Run: headless pygame with SDL's dummy video driver; simulated clock (each Clock.tick advances the game by its frame time, no real sleeping); random seed 0; keys injected as events and as key.get_pressed() state; no mouse input.
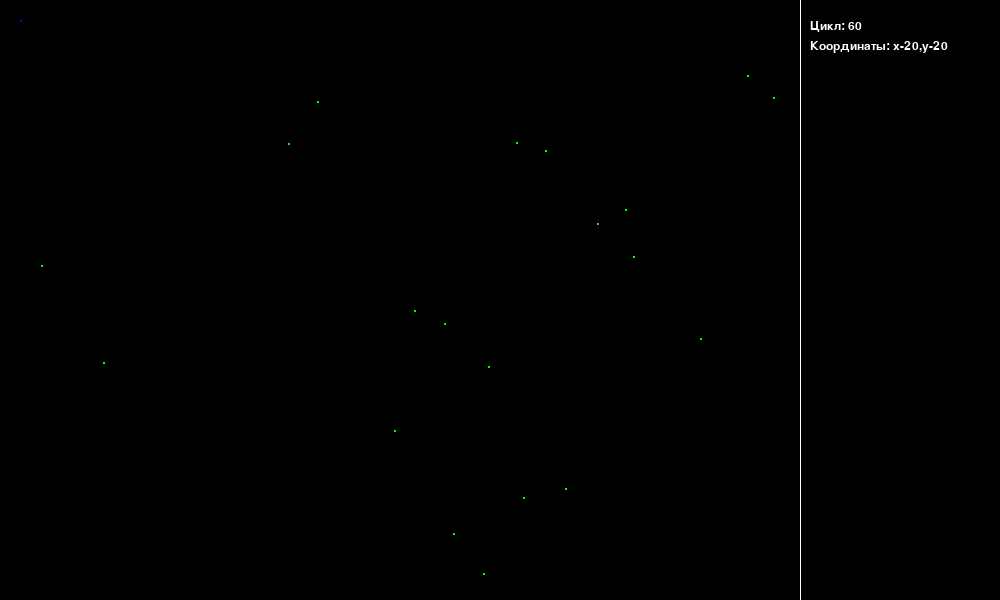
Frame 1 of 4 · flips 1–60 · no input
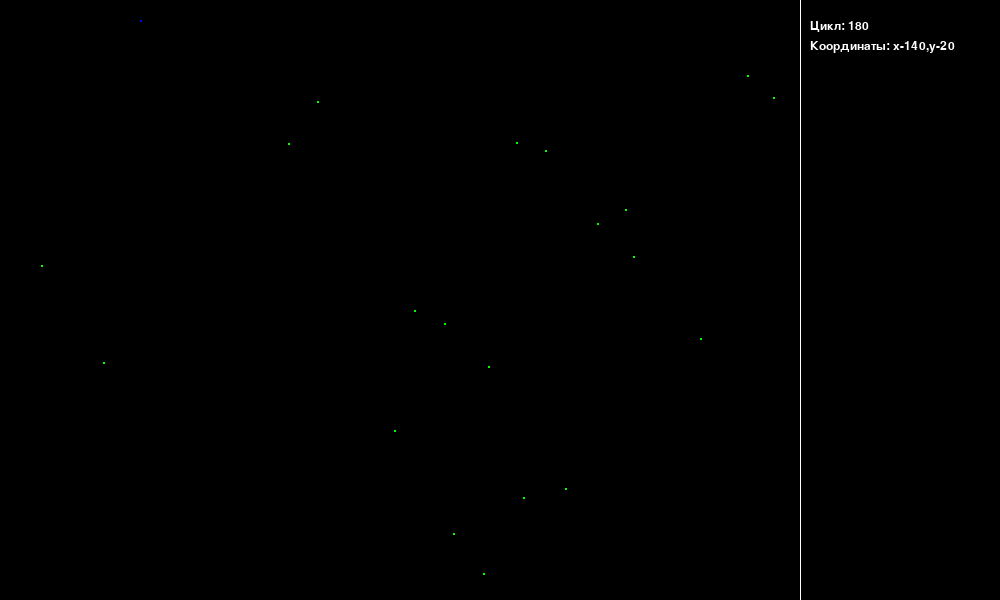
Frame 2 of 4 · flips 61–180 · tapped SPACE, RETURN · held RIGHT (→), D
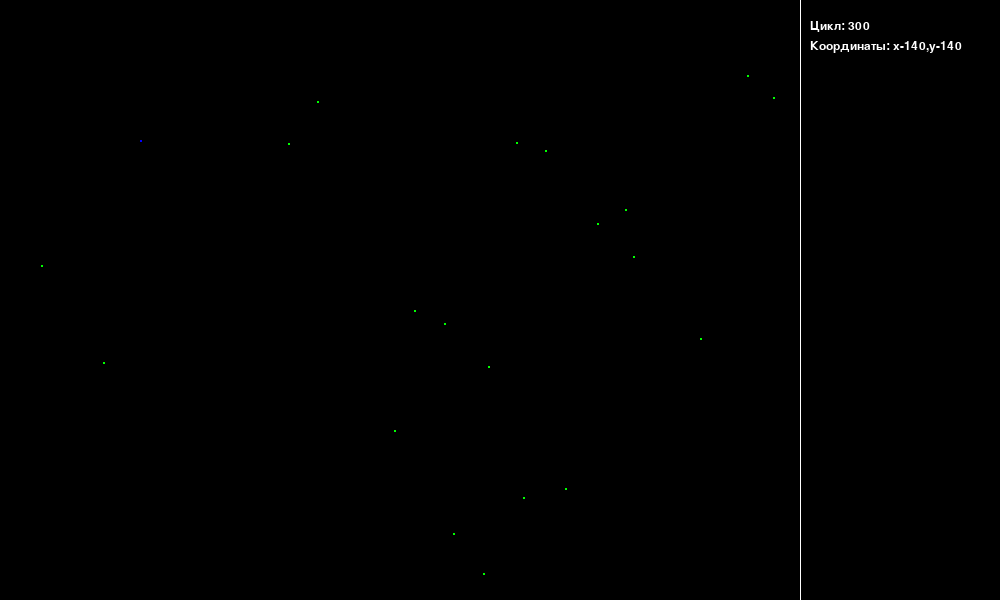
Frame 3 of 4 · flips 181–300 · held DOWN (↓), S
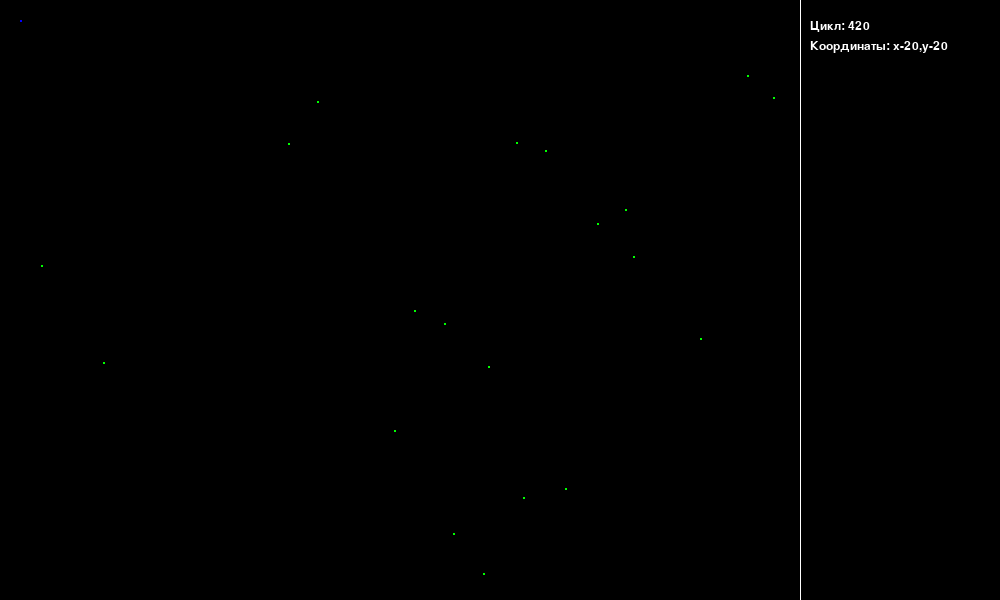
Frame 4 of 4 · flips 301–420 · held LEFT (←), A, UP (↑), W

The pygame program that drew these frames:

import pygame, sys, random

WIDTH = 800
HEIGHT = 600
SIDEBAR_WIDTH = 200

FPS = 30

CELL_SIZE = 2

CYAN = (0, 128, 255)
BLUE = (0, 0, 255)
GREEN = (0, 255, 0)
RED = (255, 0, 0)
BLACK = (0, 0, 0)
WHITE = (255, 255, 255)

class Body:
    all_bodies = {}

    def __init__(self, x, y, color, birthday):
        self.x = x
        self.y = y
        self.color = color
        self.birthday = birthday
        Body.all_bodies[(x, y)] = self

    def update_coordinates(self, new_crd):
        Body.clear_body(self)
        Body.all_bodies[new_crd] = self

    def clear_body(self):
        del Body.all_bodies[(self.x, self.y)]

    def random_coordinates():
        while True:
            x = random.randint(0, WIDTH)
            y = random.randint(0, HEIGHT)
            if (x, y) not in Body.all_bodies:
                return x, y
            
    def collision(self):
        pass

class Player(Body):
    def __init__(self, x, y, birthday, color=BLUE):
        super().__init__(x, y, color, birthday)

    def move_player(self, pressed):
        speed = 1
        if pressed[pygame.K_w]:
            Body.update_coordinates(self, (self.x, self.y - speed))
            self.y -= speed
        if pressed[pygame.K_s]:
            Body.update_coordinates(self, (self.x, self.y + speed))
            self.y += speed
        if pressed[pygame.K_a]:
            Body.update_coordinates(self, (self.x - speed, self.y))
            self.x -= speed
        if pressed[pygame.K_d]:
            Body.update_coordinates(self, (self.x + speed, self.y))
            self.x += speed

class Grass(Body):
    def __init__(self, x, y, birthday, color=GREEN):
        super().__init__(x, y, color, birthday)

class Predator(Body):
    def __init__(self, x, y, birthday, color=RED):
        super().__init__(x, y, color, birthday)

class Herbivore(Body):
    def __init__(self, x, y, birthday, color=CYAN):
        super().__init__(x, y, color, birthday)

pygame.init()  # Инициализация Pygame
screen = pygame.display.set_mode((WIDTH + SIDEBAR_WIDTH, HEIGHT))  # Создание окна
cycle = 0

player1 = Player(20, 20, cycle)
grass = []

for g in range(20):
    x, y = Body.random_coordinates()
    grass.append(Grass(x, y, cycle))

clock = pygame.time.Clock()

paused = False

while True:
    # Обработка событий
    for e in pygame.event.get():
        if e.type == pygame.QUIT:
            sys.exit()

    pressed = pygame.key.get_pressed()
    if not pressed[pygame.K_SPACE]:
        Player.move_player(player1, pressed)
    else:
        paused = not paused

    if not paused:
        cycle += 1

    #отрисовка
    screen.fill(BLACK)

    for g in grass:
        rect = pygame.Rect(g.x, g.y, CELL_SIZE, CELL_SIZE)
        pygame.draw.rect(screen, g.color, rect)

    pygame.draw.rect(screen, player1.color, pygame.Rect(player1.x, player1.y, CELL_SIZE, CELL_SIZE))

    pygame.draw.rect(screen, WHITE, (800, 0, 1, HEIGHT))

    # Отображение количества циклов
    font = pygame.font.SysFont("Arial", 18)
    cycle_text = font.render(f"Цикл: {cycle}", True, WHITE)
    screen.blit(cycle_text, (810, 20))

    #координаты игрока
    coordinates = font.render(f"Координаты: х-{player1.x},у-{player1.y}", True, WHITE)
    screen.blit(coordinates, (810, 40))

    pygame.display.flip()

    clock.tick(FPS)
